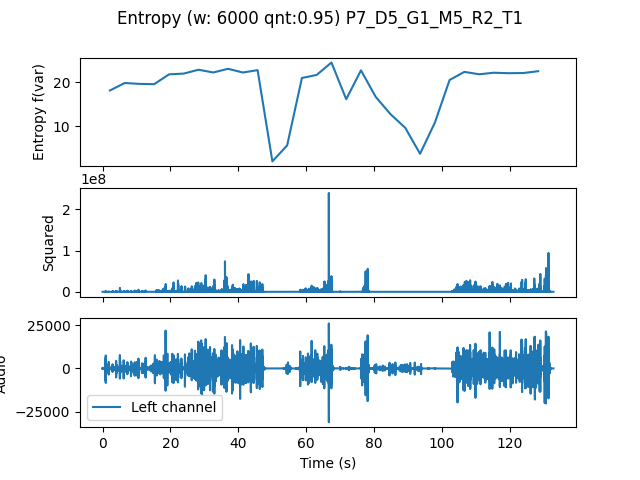

The file beside this chart, header and first rows:
, t0, var
0.0, 0.0, 18.11
4.354, 4.354, 19.8
8.707, 8.707, 19.6
13.06, 13.06, 19.54
17.41, 17.41, 21.74
21.77, 21.77, 21.92
26.12, 26.12, 22.79
30.48, 30.48, 22.17
34.83, 34.83, 23
39.18, 39.18, 22.16
43.54, 43.54, 22.7
47.89, 47.89, 2.141
52.24, 52.24, 5.73
56.6, 56.6, 20.92
60.95, 60.95, 21.62
65.31, 65.31, 24.41
69.66, 69.66, 16.15
74.01, 74.01, 22.65
78.37, 78.37, 16.66
82.72, 82.72, 12.77
87.07, 87.07, 9.694
91.43, 91.43, 3.849
95.78, 95.78, 10.85
100.1, 100.1, 20.47
104.5, 104.5, 22.3
108.8, 108.8, 21.77
113.2, 113.2, 22.11
117.6, 117.6, 22.01
121.9, 121.9, 22.05
126.3, 126.3, 22.46
